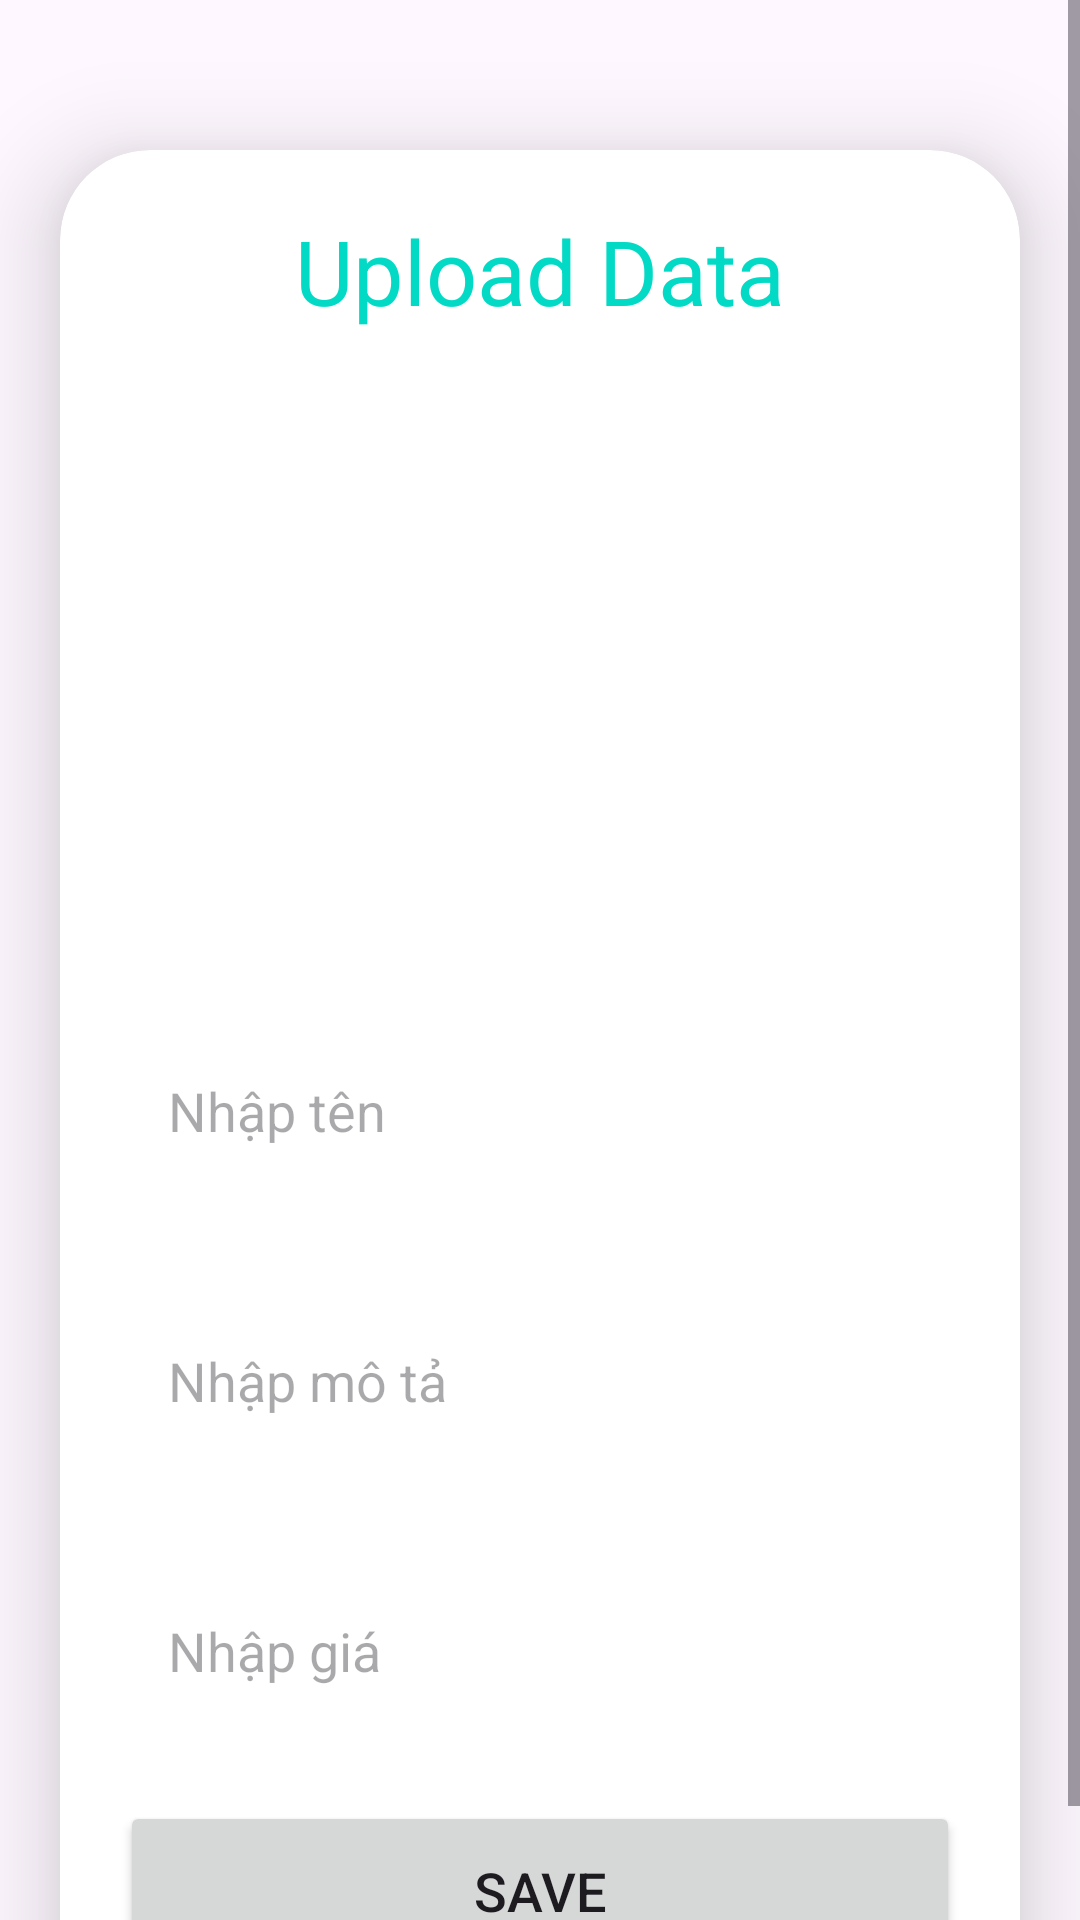

Layout XML and referenced resources for this Android screen:
<!-- AndroidManifest.xml: application theme Theme.Testlogin -->
<!-- res/layout/activity_upload.xml -->
<?xml version="1.0" encoding="utf-8"?>
<ScrollView
    xmlns:android="http://schemas.android.com/apk/res/android"
    xmlns:app="http://schemas.android.com/apk/res-auto"
    xmlns:tools="http://schemas.android.com/tools"
    android:layout_width="match_parent"
    android:layout_height="match_parent"
    android:orientation="vertical"
    tools:context=".admin.UploadActivity">

    <androidx.cardview.widget.CardView
        android:layout_width="match_parent"
        android:layout_height="wrap_content"
        android:layout_marginTop="50dp"
        android:layout_marginEnd="20dp"
        android:layout_marginStart="20dp"
        app:cardCornerRadius="30dp"
        app:cardElevation="20dp">

        <LinearLayout
            android:layout_width="match_parent"
            android:layout_height="wrap_content"
            android:orientation="vertical"
            android:layout_gravity="center_horizontal"
            android:padding="20dp"
            android:background="@drawable/lavender_border">

            <TextView
                android:layout_width="match_parent"
                android:layout_height="wrap_content"
                android:text="Upload Data"
                android:textSize="30sp"
                android:textAlignment="center"
                android:textColor="@color/teal_200"/>

            <ImageView
                android:layout_width="match_parent"
                android:layout_height="200dp"
                android:src="@drawable/avatar"
                android:id="@+id/uploadImage"
                android:layout_marginTop="10dp"
                android:scaleType="fitXY"/>

            <EditText
                android:layout_width="match_parent"
                android:layout_height="60dp"
                android:id="@+id/uploadTopic"
                android:background="@drawable/lavender_border"
                android:layout_marginTop="20dp"
                android:padding="16dp"
                android:hint="Nhập tên"
                android:gravity="start|center_vertical"
                android:textColor="@color/teal_200"/>

            <EditText
                android:layout_width="match_parent"
                android:layout_height="80dp"
                android:id="@+id/uploadDesc"
                android:background="@drawable/lavender_border"
                android:layout_marginTop="20dp"
                android:padding="16dp"
                android:hint="Nhập mô tả"
                android:gravity="start|center_vertical"
                android:textColor="@color/teal_200"/>

            <EditText
                android:layout_width="match_parent"
                android:layout_height="60dp"
                android:id="@+id/uploadLang"
                android:background="@drawable/lavender_border"
                android:layout_marginTop="20dp"
                android:padding="16dp"
                android:hint="Nhập giá"
                android:gravity="start|center_vertical"
                android:textColor="@color/teal_700"/>

            <Button
                android:layout_width="match_parent"
                android:layout_height="60dp"
                android:text="Save"
                android:id="@+id/saveButton"
                android:textSize="18sp"
                android:layout_marginTop="20dp"
                app:cornerRadius = "20dp"/>

        </LinearLayout>

    </androidx.cardview.widget.CardView>

</ScrollView>
<!-- resources referenced by this layout -->
<resources>
  <style name="Theme.Testlogin" parent="Base.Theme.Testlogin" />
  <style name="Base.Theme.Testlogin" parent="Theme.Material3.DayNight.NoActionBar">
          
          
      </style>
  <!-- not gathered from this repository: default colours our renderer supplied (Android Studio template values) -->
  <color name="teal_200">#FF03DAC5</color>
  <color name="teal_700">#FF018786</color>
</resources>
